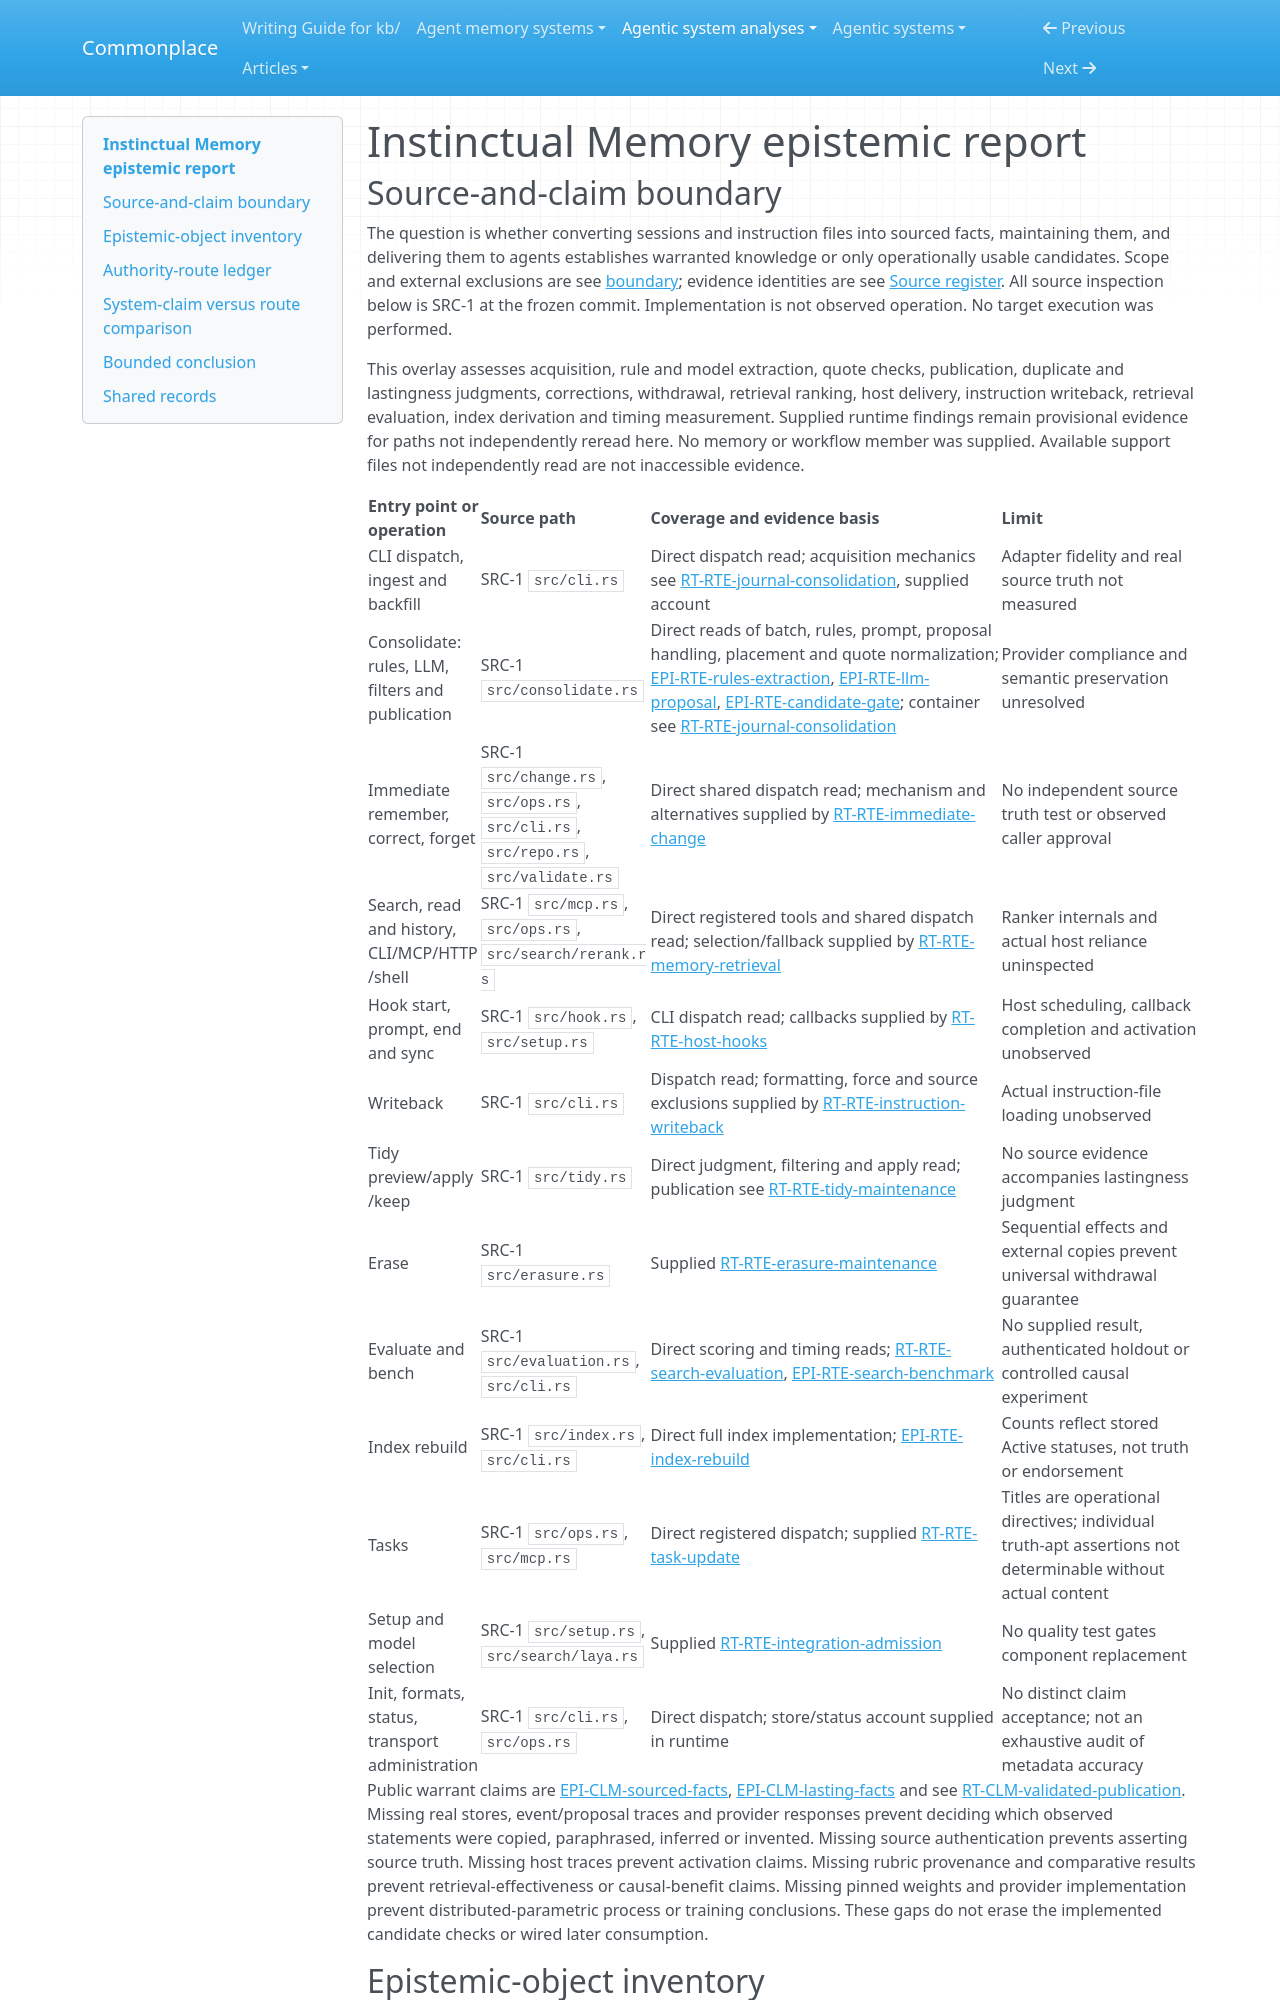

repository: zby/commonplace · page: agentic-system-analyses/retained/instinctual-memory/epistemic/index.html · generator: mkdocs

---
type: agentic-system-analyses/types/agentic-system-epistemic-report.md
description: "Instinctual Memory's content, evidence gates and reliance routes: what sourced facts and retrieval evaluation license at the frozen revision."
run-id: AAS-2026-10-12-instinctual-memory-af48437aa60c-01
reviewed-boundary: "6acb13dc35765bf5ccfc87e445dd09c480f1c28a"
---

# Instinctual Memory epistemic report
